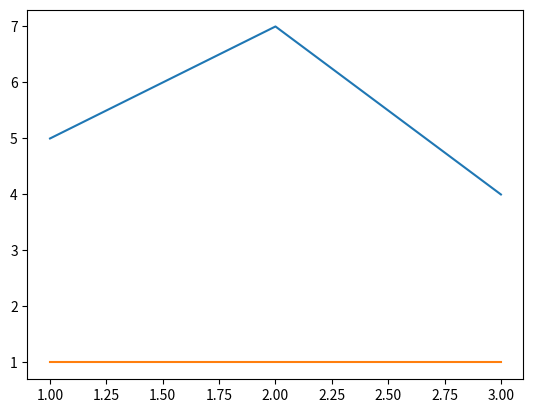

The matplotlib source for this figure: (Note: this script raises an exception after producing the figure.)
def logistic(r, x):

    return r * x * (1 - x)



r=2.5

a=0.023

aValList=[]

aValList.append(logistic(r,a))

for i in range(1,11,1):

    x=logistic(r,aValList[i-1])

    aValList.append(x)

   

print(aValList)
#linegraph

import matplotlib.pyplot as plt

import numpy as np

x=[1,2,3]

y=[5,7,4]

x2=[1,2,3]

y2=[1,1,1]

plt.plot(x,y,label="First Line")

plt.plot(x2,y2,label="Second Line")

plt.xlim(0.1,10,1)

plt.xticks(np.arange(min(x), max(x)+1, 1))

plt.xlabel("X-axis")

plt.ylabel("Y-axis")

plt.title("First Graph\n")

plt.legend()

plt.ylim(0.1,10,1)

plt.show()
#Bar Charts and Historgram

import matplotlib.pyplot as plt

import random

i=random.Random()

x=[2,4,6,8]

y=[1,2,3,4]

x2=[4,6,8,10,12]

y2=[5,6,7,8,9]

#plt.bar(x,y,label="Bar Graph 2",color="c")

#plt.bar(x2,y2,label="Bar Graph 2",color="r")

plt.hist(x2,y2,histtype="bar",rwidth=0.8)

plt.xlabel("X")

plt.xlabel("Y")

#plt.legend()

plt.show()
#scatter plot shows correlation between two variables 3D scatter plot can show correlation for 3 variables

x=[1,2,3,4,5]

y=[1,2,3,4,5]

plt.scatter(x,y,s=100,marker="*")

plt.show()
#stack plot

days=[11,20,32,42,50]

working=[11,20,30,41,52]

playing=[10,26,37,48,52]

eating=[10,20,31,40,51]

boring=[10,22,32,14,56]

plt.plot([],[],color='r',label="working",linewidth=5)

plt.plot([],[],color='g',label="playing",linewidth=5)

plt.plot([],[],color='c',label="eating",linewidth=5)

plt.plot([],[],color='k',label="boring",linewidth=5)

plt.stackplot(days,working,playing,eating,boring,colors=['r','g','c','k'])

plt.legend()

plt.show()
#pie chart

days=[11,20,32,42,50]

working=[11,20,30,41,52]

playing=[10,26,37,48,52]

eating=[10,20,31,40,51]

boring=[10,22,32,14,56]



slices=[7,2,2,13]

activities=["Sleeping","Playing","Working","Eating"]

cols=['m','c','b','r']

plt.pie(slices,labels=activities,colors=cols,startangle=90,shadow=True,explode=(0,0.1,0,0),autopct='%1.1f%%')



plt.title("Piechart")

plt.legend()

plt.show()
